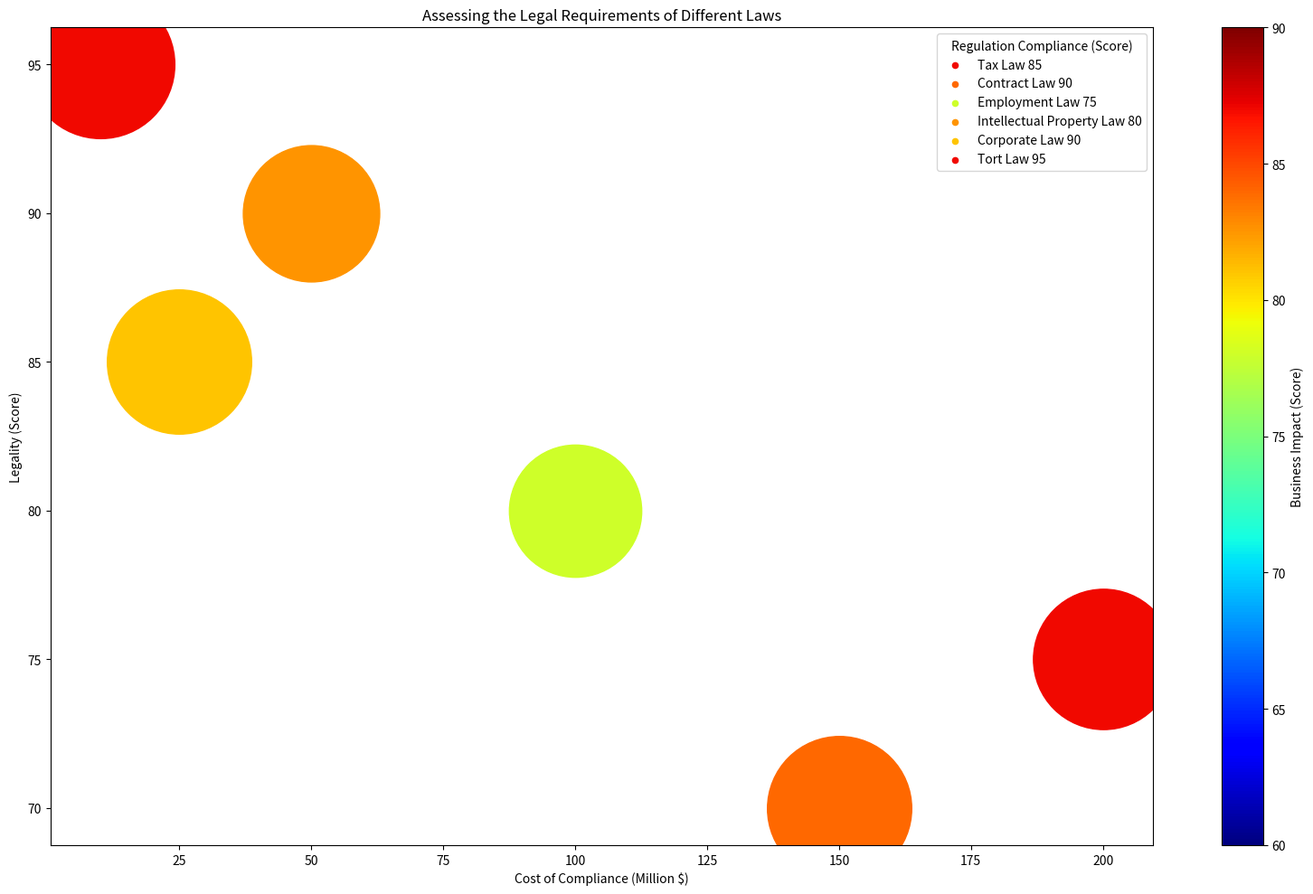

The script that saved this image: (Note: this script raises an exception after producing the figure.)

import matplotlib.pyplot as plt
import numpy as np
import matplotlib.cm as cm
from matplotlib.colors import Normalize

# Transform data into three variables
data_labels = ['Cost of Compliance (Million $)', 'Legality (Score)', 'Regulation Compliance (Score)', 'Business Impact (Score)']
data = np.array([[200, 75, 85, 90], 
                [150, 70, 90, 80],
                [100, 80, 75, 60],
                [50, 90, 80, 75],
                [25, 85, 90, 70],
                [10, 95, 95, 90]])
line_labels = ['Tax Law', 'Contract Law', 'Employment Law', 'Intellectual Property Law', 'Corporate Law', 'Tort Law']

# Create figure before plotting
fig, ax = plt.subplots(figsize=(16, 10))

# Plot the data with the type of bubble chart
for i in range(len(data)):
    # Normalize the color to the range of cmap values
    color = cm.jet(data[i, 3]/100)
    # Normalize the bubble size to range from 60 to 500
    size = 600 + (2000-600)*data[i, 2]/10
    # Plot data
    ax.scatter(data[i, 0], data[i, 1], c=color, s=size, label=None)
    # Plot a empty point with the same color
    ax.scatter([], [], c=color, s=20, label=line_labels[i] + f' {data[i, 2]}')

# Plot the legend with the title
ax.legend(title=data_labels[2])

# Add color bar for the bubble colors
sm = cm.ScalarMappable(cmap=cm.jet, norm=Normalize(vmin=data[:, 3].min(), vmax=data[:, 3].max()))
sm._A = []
cbar = fig.colorbar(sm, ax=ax, orientation="vertical")
cbar.set_label(data_labels[3])

# Add title
ax.set_title('Assessing the Legal Requirements of Different Laws')

# Adjust the figure view better
ax.set_xlabel(data_labels[0])
ax.set_ylabel(data_labels[1])
# Automatically resize the image
plt.tight_layout()
# Save the figure
plt.savefig('/cpfs01/user/yehancheng/workspace/datasets/SimChartV2/demo/bubble/png/29_2023122261326.png')
# Clear the current image state
plt.clf()
